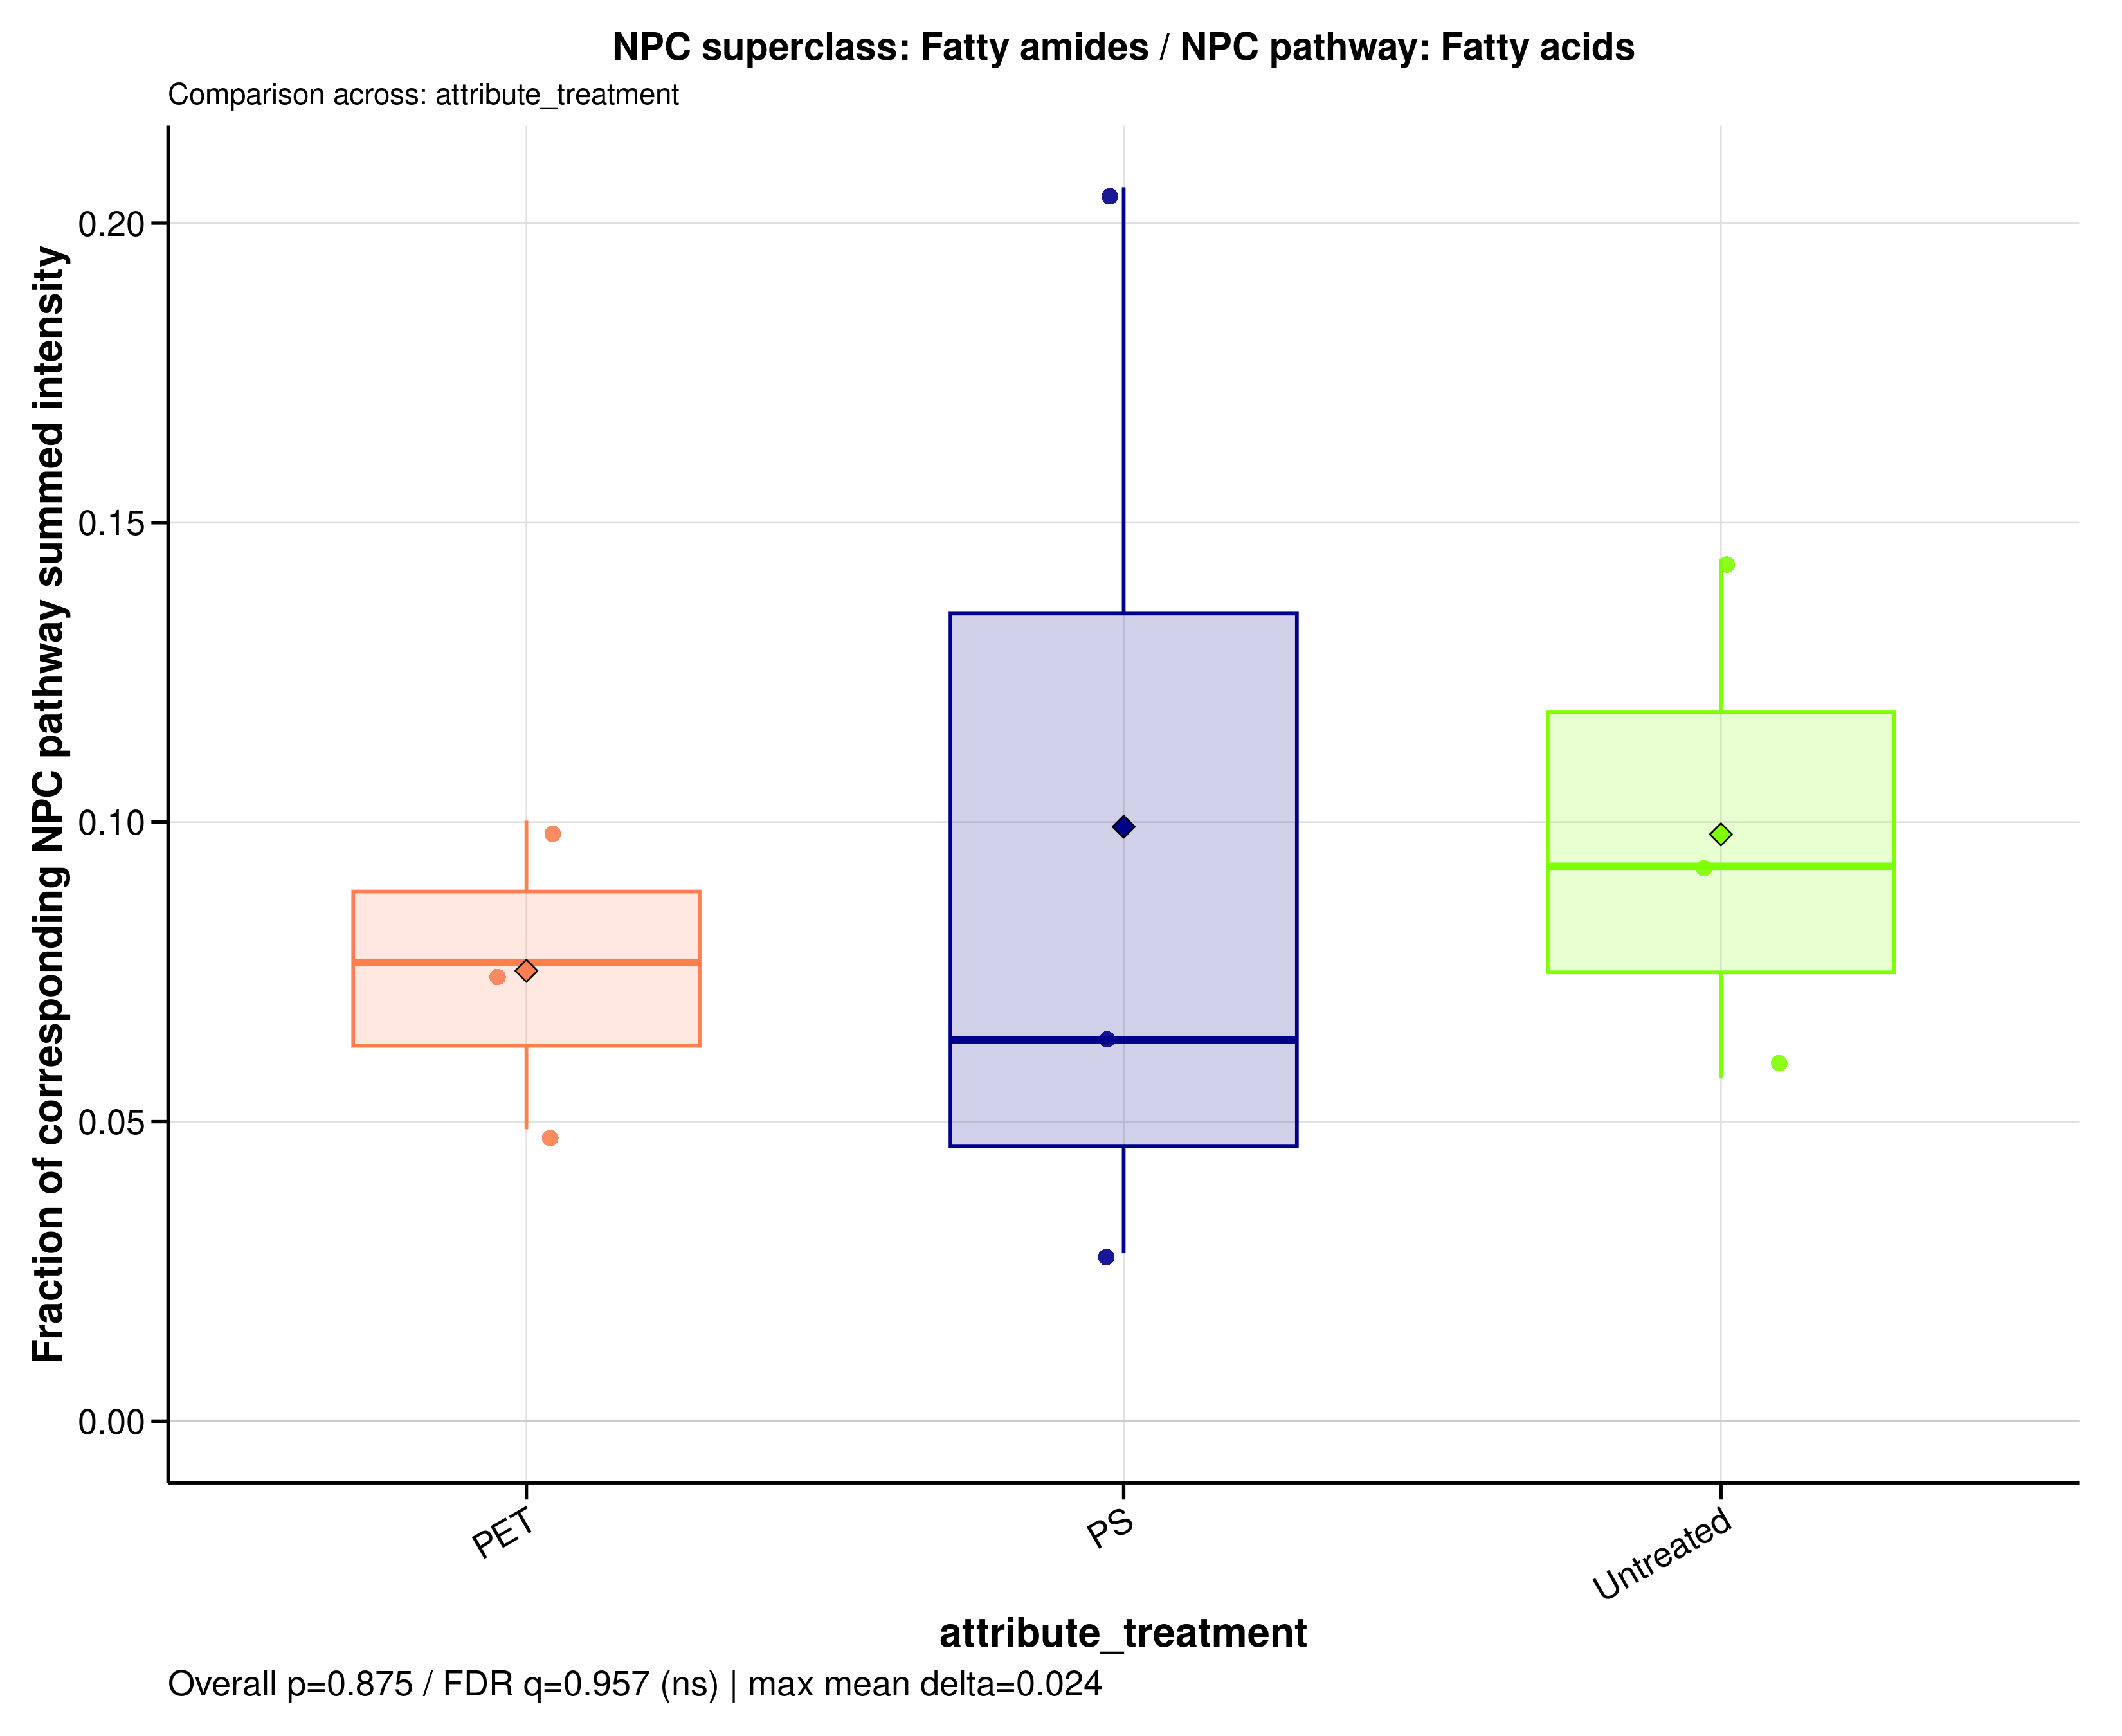

The file beside this chart, header and first rows:
sample_id	group	data_source	numerator_level	numerator_term	numerator_class	denominator_level	denominator_term	npc_pathway	npc_superclass	npc_class	ratio_label	ratio_plot_label	numerator_n_features	denominator_n_features	numerator_summed_intensity	denominator_summed_intensity	ratio	npc_overall_test	npc_overall_p_value	npc_overall_q_value	npc_overall_significance	npc_max_mean_difference	npc_max_median_difference
MDM_160526_PET100	PET	filtered	superclass	Fatty amides	N-acyl amines | N-acyl ethanolamines (en…	pathway	Fatty acids	Fatty acids	Fatty amides	N-acyl amines | N-acyl ethanolamines (en…	NPC superclass: Fatty amides / NPC pathw…	Fatty amides	20	224	5.062	103.9	0.04872	kruskal_wallis	0.8752	0.9565	ns	0.02404	0.02897
MDM_160526_PS100	PS	filtered	superclass	Fatty amides	N-acyl amines | N-acyl ethanolamines (en…	pathway	Fatty acids	Fatty acids	Fatty amides	N-acyl amines | N-acyl ethanolamines (en…	NPC superclass: Fatty amides / NPC pathw…	Fatty amides	20	224	10.48	50.9	0.206	kruskal_wallis	0.8752	0.9565	ns	0.02404	0.02897
MDM_160526_untreated	Untreated	filtered	superclass	Fatty amides	N-acyl amines | N-acyl ethanolamines (en…	pathway	Fatty acids	Fatty acids	Fatty amides	N-acyl amines | N-acyl ethanolamines (en…	NPC superclass: Fatty amides / NPC pathw…	Fatty amides	20	224	2.507	27.06	0.09264	kruskal_wallis	0.8752	0.9565	ns	0.02404	0.02897
MDM_A_190626_PET100	PET	filtered	superclass	Fatty amides	N-acyl amines | N-acyl ethanolamines (en…	pathway	Fatty acids	Fatty acids	Fatty amides	N-acyl amines | N-acyl ethanolamines (en…	NPC superclass: Fatty amides / NPC pathw…	Fatty amides	20	224	10.92	108.9	0.1002	kruskal_wallis	0.8752	0.9565	ns	0.02404	0.02897
MDM_A_190626_PS100	PS	filtered	superclass	Fatty amides	N-acyl amines | N-acyl ethanolamines (en…	pathway	Fatty acids	Fatty acids	Fatty amides	N-acyl amines | N-acyl ethanolamines (en…	NPC superclass: Fatty amides / NPC pathw…	Fatty amides	20	224	4.479	159.7	0.02804	kruskal_wallis	0.8752	0.9565	ns	0.02404	0.02897
MDM_A_190626_untreated	Untreated	filtered	superclass	Fatty amides	N-acyl amines | N-acyl ethanolamines (en…	pathway	Fatty acids	Fatty acids	Fatty amides	N-acyl amines | N-acyl ethanolamines (en…	NPC superclass: Fatty amides / NPC pathw…	Fatty amides	20	224	7.662	133.9	0.05722	kruskal_wallis	0.8752	0.9565	ns	0.02404	0.02897
MDM_B_190626_PET100	PET	filtered	superclass	Fatty amides	N-acyl amines | N-acyl ethanolamines (en…	pathway	Fatty acids	Fatty acids	Fatty amides	N-acyl amines | N-acyl ethanolamines (en…	NPC superclass: Fatty amides / NPC pathw…	Fatty amides	20	224	6.779	88.51	0.07659	kruskal_wallis	0.8752	0.9565	ns	0.02404	0.02897
MDM_B_190626_PS100	PS	filtered	superclass	Fatty amides	N-acyl amines | N-acyl ethanolamines (en…	pathway	Fatty acids	Fatty acids	Fatty amides	N-acyl amines | N-acyl ethanolamines (en…	NPC superclass: Fatty amides / NPC pathw…	Fatty amides	20	224	7.913	124.3	0.06367	kruskal_wallis	0.8752	0.9565	ns	0.02404	0.02897
MDM_B_190626_untreated	Untreated	filtered	superclass	Fatty amides	N-acyl amines | N-acyl ethanolamines (en…	pathway	Fatty acids	Fatty acids	Fatty amides	N-acyl amines | N-acyl ethanolamines (en…	NPC superclass: Fatty amides / NPC pathw…	Fatty amides	20	224	5.623	39.05	0.144	kruskal_wallis	0.8752	0.9565	ns	0.02404	0.02897
